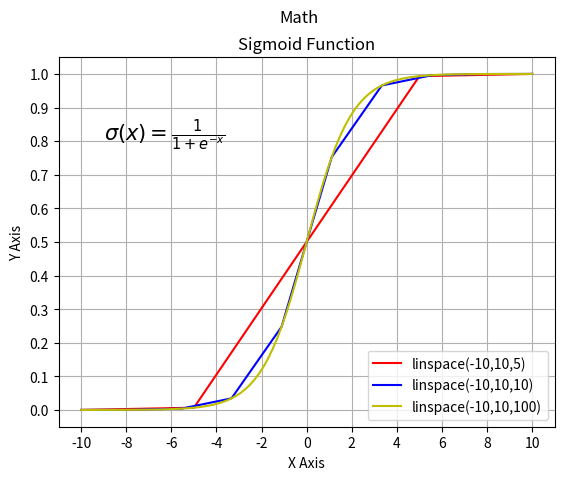

Python code for this plot:
from matplotlib import pylab
import pylab as plt
import numpy as np
import os,sys

"""
A function used for neural network activation
in artifacial intelligence, machine learning
"""

def sigmoid(x):
    #f(x)=1/(1+e^(-x))
    return (1 / (1 + np.exp(-x)))

def sigmoidplot():
    x = plt.linspace(-10,10,5)
    y = plt.linspace(-10,10,10)
    z = plt.linspace(-10,10,100)

    plt.plot(x, sigmoid(x), 'r', label='linspace(-10,10,5)')
    plt.plot(y, sigmoid(y), 'b', label='linspace(-10,10,10)')
    plt.plot(z, sigmoid(z), 'y', label='linspace(-10,10,100)')


    plt.title('Sigmoid Function')
    plt.suptitle('Math')
    plt.grid()
    plt.legend(loc='lower right')
    plt.text(-9,0.8, r'$\sigma(x)=\frac{1}{1+e^{-x}}$', fontsize=15)
    plt.gca().xaxis.set_major_locator(plt.MultipleLocator(2))
    plt.gca().yaxis.set_major_locator(plt.MultipleLocator(0.1))
    plt.xlabel('X Axis')
    plt.ylabel('Y Axis')

    plt.show()

def main():
    if "-a" in sys.argv[1:]:
        for i in range(-5,5):
           print(sigmoid(i))
    elif "-p" in sys.argv[1:]:
        sigmoidplot()
    else:
        for i in range(-5,5):
           print(sigmoid(i))
        sigmoidplot()
        

if __name__=="__main__":
    main()
